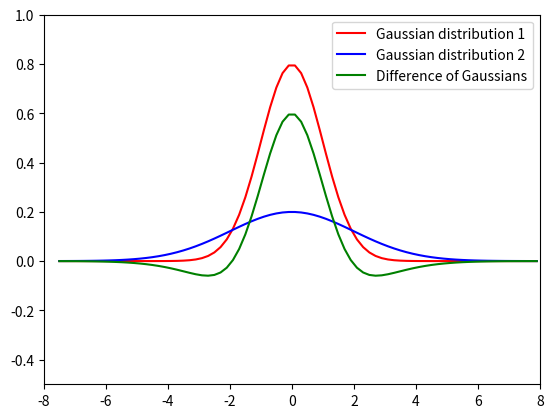

Write Python code to recreate this figure.
# -*- coding: utf-8 -*-
"""
Created on Sat Jun 23 17:04:42 2018

[redacted]
"""
import numpy as np
from math import exp, sqrt, pi
import matplotlib.pyplot as plt

#DoG関数
def DoG(sig_ex, sig_in, c_ex, c_in, x):
    Gd1 = c_ex/(sig_ex*sqrt(2*pi)) * exp((x/sig_ex)**2/(-2))
    Gd2 = c_in/(sig_in*sqrt(2*pi)) * exp((x/sig_in)**2/(-2))
    w = Gd1 - Gd2
    return Gd1,Gd2,w

#グラフ描写
def plot(x,Gd1,Gd2,w):
    plt.plot(x,Gd1,"r",label = "Gaussian distribution 1")
    plt.plot(x,Gd2,"b",label = "Gaussian distribution 2")
    plt.plot(x,w,"g",label = "Difference of Gaussians")
    plt.legend()
    plt.xlim([-8,8]) # x軸の範囲を指定
    plt.ylim([-0.5,1]) # y軸の範囲を指定
    plt.savefig("Dog[1,2,2,1].png")
    plt.show()

def main():
    #パラメータ
    sig_ex = 1
    sig_in = 2
    c_ex = 2
    c_in = 1
    
    #xの範囲
    x = np.arange(-7.5,8.0,0.2)
    
    Gd1 = np.zeros(len(x))
    Gd2 = np.zeros(len(x))
    w = np.zeros(len(x))
    for i in range(0,len(x)):
        Gd1[i],Gd2[i],w[i] = DoG(sig_ex, sig_in, c_ex, c_in, x[i])
    plot(x,Gd1,Gd2,w)

if __name__ == '__main__':
    main()
